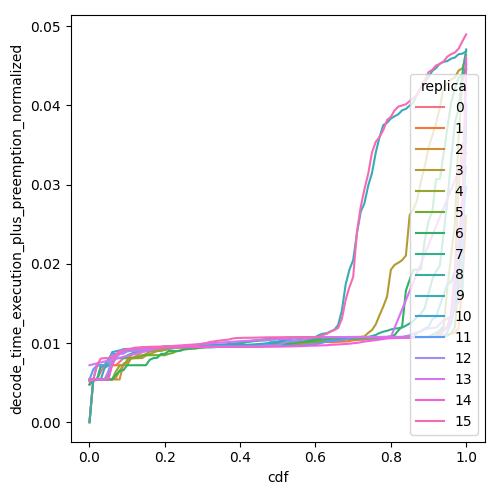

Source data for this figure (header and first rows):
cdf, decode_time_execution_plus_preemption_no…, replica
0.0, 0.004759, 0
0.01, 0.005397, 0
0.02, 0.005397, 0
0.03, 0.006368, 0
0.04, 0.007196, 0
0.05, 0.007196, 0
0.06, 0.007196, 0
0.07, 0.007205, 0
0.08, 0.007609, 0
0.09, 0.008095, 0
0.1, 0.008095, 0
0.11, 0.008365, 0
0.12, 0.009155, 0
0.13, 0.009294, 0
0.14, 0.009425, 0
0.15, 0.009449, 0
0.16, 0.009487, 0
0.17, 0.009498, 0
0.18, 0.0095, 0
0.19, 0.009503, 0
0.2, 0.009514, 0
0.21, 0.009524, 0
0.22, 0.009529, 0
0.23, 0.009546, 0
0.24, 0.00955, 0
0.25, 0.009554, 0
0.26, 0.009555, 0
0.27, 0.009558, 0
0.28, 0.009571, 0
0.29, 0.009572, 0
0.3, 0.009576, 0
0.31, 0.009577, 0
0.32, 0.009581, 0
0.33, 0.009584, 0
0.34, 0.00959, 0
0.35, 0.009594, 0
0.36, 0.009594, 0
0.37, 0.009609, 0
0.38, 0.00962, 0
0.39, 0.009645, 0
0.4, 0.009652, 0
0.41, 0.009702, 0
0.42, 0.009714, 0
0.43, 0.009714, 0
0.44, 0.009731, 0
0.45, 0.0098, 0
0.46, 0.009811, 0
0.47, 0.009814, 0
0.48, 0.009853, 0
0.49, 0.009894, 0
0.5, 0.009963, 0
0.51, 0.009981, 0
0.52, 0.01004, 0
0.53, 0.01006, 0
0.54, 0.01006, 0
0.55, 0.01007, 0
0.56, 0.01011, 0
0.57, 0.01014, 0
0.58, 0.01016, 0
0.59, 0.01016, 0
... 1,556 more rows
